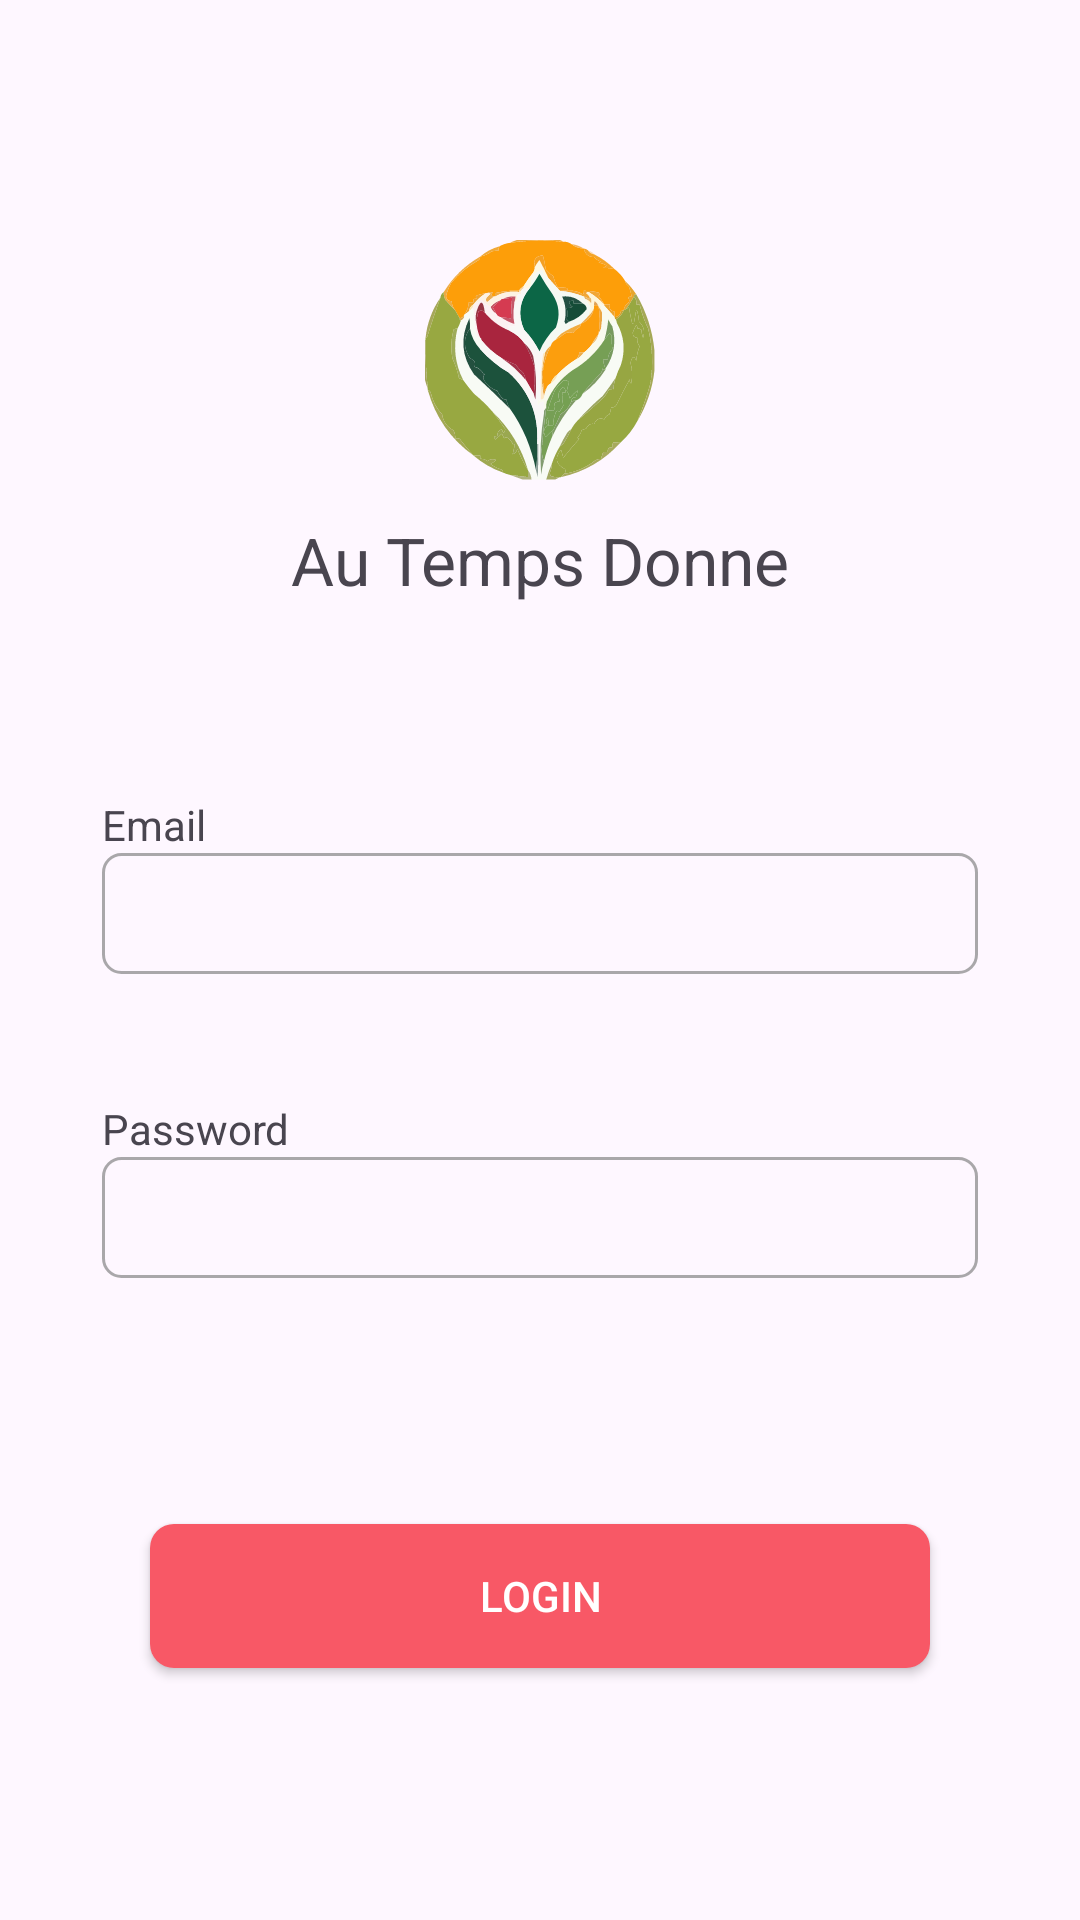

Android layout source for this screen:
<!-- AndroidManifest.xml: application theme Theme.AtdApp -->
<!-- res/layout/activity_login.xml -->
<?xml version="1.0" encoding="utf-8"?>
<LinearLayout xmlns:android="http://schemas.android.com/apk/res/android"
    xmlns:tools="http://schemas.android.com/tools"
    android:id="@+id/main"
    android:layout_width="match_parent"
    android:layout_height="match_parent"
    android:orientation="vertical"
    tools:context=".LoginActivity">


    <LinearLayout
        android:layout_width="match_parent"
        android:layout_height="wrap_content"
        android:layout_marginTop="80dp"
        android:orientation="vertical">

        <ImageView
            android:layout_width="80dp"
            android:layout_height="80dp"
            android:layout_gravity="center"
            android:src="@drawable/logo" />

        <TextView
            android:layout_width="match_parent"
            android:layout_height="match_parent"
            android:layout_margin="12dp"
            android:gravity="center"
            android:text="@string/title"
            android:textSize="22sp" />
    </LinearLayout>


    <LinearLayout
        android:layout_width="match_parent"
        android:layout_height="wrap_content"
        android:padding="34dp"
        android:orientation="vertical">

        <TextView
            android:layout_width="match_parent"
            android:layout_height="match_parent"
            android:layout_marginTop="18dp"
            android:text="@string/email"/>

        <EditText
            android:id="@+id/emailLogin"
            android:layout_width="match_parent"
            android:layout_height="match_parent"
            android:layout_marginBottom="18dp"
            android:background="@drawable/text_input"
            android:padding="8dp"/>

        <TextView
            android:layout_width="match_parent"
            android:layout_height="match_parent"
            android:layout_marginTop="24dp"
            android:text="@string/password"/>

        <EditText
            android:id="@+id/passwordLogin"
            android:layout_width="match_parent"
            android:layout_height="match_parent"
            android:layout_marginBottom="18dp"
            android:background="@drawable/text_input"
            android:padding="8dp"/>

        <androidx.appcompat.widget.AppCompatButton
            android:id="@+id/loginButton"
            android:layout_width="match_parent"
            android:layout_height="wrap_content"
            android:layout_marginLeft="16dp"
            android:layout_marginTop="64dp"
            android:layout_marginRight="16dp"
            android:layout_marginBottom="16dp"
            android:background="@drawable/login_button"
            android:text="@string/login"
            android:textColor="@color/white"/>
    </LinearLayout>

</LinearLayout>
<!-- resources referenced by this layout -->
<resources>
  <color name="white">#FFFFFFFF</color>
  <!-- drawable login_button (drawable) -->
  <?xml version="1.0" encoding="utf-8"?>
  <selector xmlns:android="http://schemas.android.com/apk/res/android">
      <item android:state_pressed="true">
          <shape android:shape="rectangle">
              <solid android:color="@color/primColorDark"/> 
              <corners android:radius="8dp" />
          </shape>
      </item>
      <item>
          <shape android:shape="rectangle">
              <solid android:color="@color/primColor" /> 
              <corners android:radius="8dp" />
          </shape>
      </item>
  </selector>
  <!-- drawable logo: jpg bitmap (drawable, 10478 bytes) -->
  <!-- drawable text_input (drawable) -->
  <?xml version="1.0" encoding="utf-8"?>
  <shape xmlns:android="http://schemas.android.com/apk/res/android"
      android:shape="rectangle">
      <corners android:radius="6dp" />
      <stroke android:width="1dp" android:color="@color/inputStroke" />
  </shape>
  <string name="email">Email</string>
  <string name="login">Login</string>
  <string name="password">Password</string>
  <string name="title">Au Temps Donne</string>
  <style name="Theme.AtdApp" parent="Base.Theme.AtdApp" />
  <color name="primColorDark">#FFD24753</color>
  <color name="primColor">#FFF85866</color>
  <color name="inputStroke">#AA808080</color>
  <style name="Base.Theme.AtdApp" parent="Theme.Material3.DayNight.NoActionBar">
          
          
      </style>
</resources>
